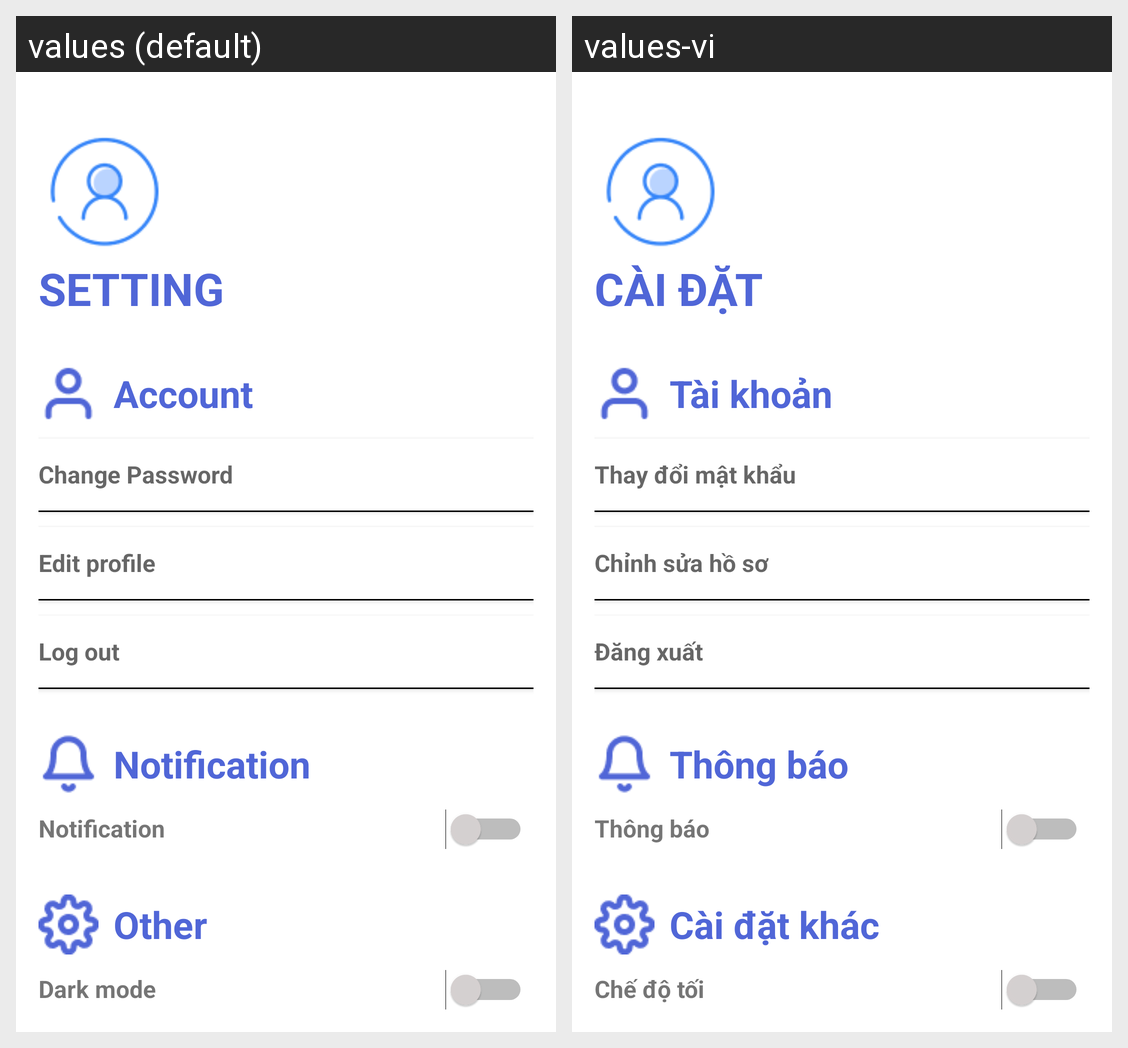

Locale-by-locale string values for the Android screen shown in this grid:
Android screen res/layout/fragment_setting.xml rendered under 2 locales, left to right: values (default), values-vi. Device: Nexus 5 (rendered at 1080×1920; each locale shown at half size, 540×960, under a caption strip naming it); theme Theme.PRJ_Android_DetectPothole.
Strings drawn on this screen, with the default value and each locale's value (text and hints the layout hard-codes, and strings that could not be matched under every locale, appear in the picture but are not listed):

setting_title
  values: SETTING
  values-vi: CÀI ĐẶT

account
  values: Account
  values-vi: Tài khoản

change_password
  values: Change Password
  values-vi: Thay đổi mật khẩu

edit_profile
  values: Edit profile
  values-vi: Chỉnh sửa hồ sơ

log_out
  values: Log out
  values-vi: Đăng xuất

notification
  values: Notification
  values-vi: Thông báo

other
  values: Other
  values-vi: Cài đặt khác

dark_mode
  values: Dark mode
  values-vi: Chế độ tối
